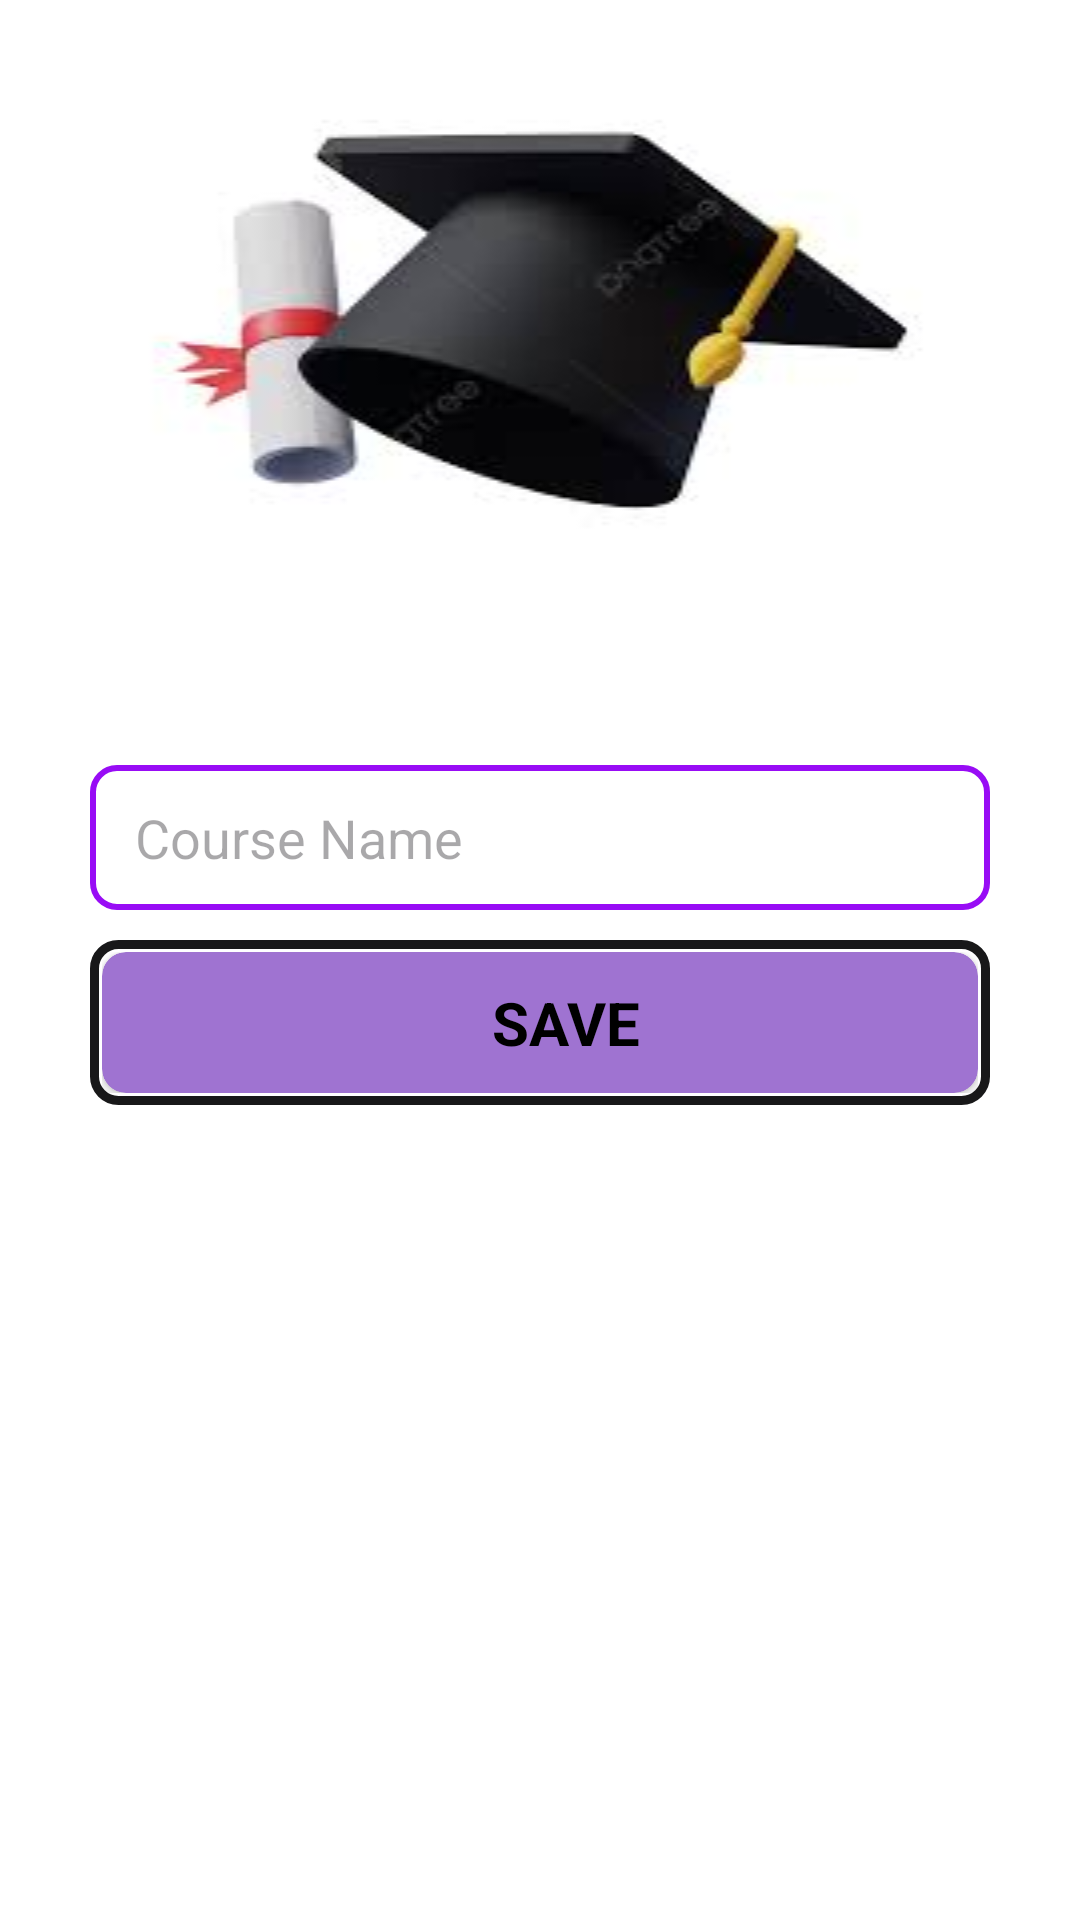

The Android layout XML behind this screen, and the referenced resources:
<!-- AndroidManifest.xml: application theme Theme.Student_Attendance_System -->
<!-- res/layout/fragment_course.xml -->
<FrameLayout xmlns:android="http://schemas.android.com/apk/res/android"
    xmlns:tools="http://schemas.android.com/tools"
    android:layout_width="match_parent"
    android:layout_height="match_parent"
    android:background="@color/white"
    xmlns:app="http://schemas.android.com/apk/res-auto"
    tools:context=".CourseFragment">
    <LinearLayout
        android:layout_width="match_parent"
        android:layout_height="match_parent"
        tools:context=".CourseMaster"
        android:orientation="vertical"
        android:layout_centerInParent="true"
        android:animateLayoutChanges="true"
        android:background="@color/white">
        <ImageView
            android:layout_width="match_parent"
            android:layout_height="wrap_content"
            android:layout_marginStart="30dp"
            android:layout_marginEnd="30dp"
            android:background="@drawable/img_2"
            android:layout_marginBottom="20dp"/>
        <EditText
            android:id="@+id/text"
            android:layout_width="match_parent"
            android:layout_height="wrap_content"
            android:background="@drawable/edittext_drawable"
            android:hint="Course Name"
            android:paddingStart="15dp"
            android:ems="10"
            android:focusableInTouchMode="true"
            android:inputType="text"
            android:layout_marginStart="30dp"
            android:layout_marginEnd="30dp"
            android:layout_marginTop="10dp"
            android:padding="12dp"/>
        <LinearLayout
            android:layout_width="match_parent"
            android:layout_height="wrap_content"
            android:background="@drawable/cardview_border"
            android:layout_marginStart="30dp"
            android:layout_marginTop="10dp"
            android:layout_marginEnd="30dp"
            android:padding="4dp"
            >
            <androidx.cardview.widget.CardView
                android:id="@+id/btnlogin"
                android:layout_width="match_parent"
                android:layout_height="wrap_content"
                app:cardBackgroundColor="#9F73D1"
                app:cardCornerRadius="8dp">
                <TextView
                    android:layout_width="wrap_content"
                    android:layout_height="wrap_content"
                    android:layout_marginStart="120dp"
                    android:padding="10dp"
                    android:text="Save"
                    android:textAllCaps="true"
                    android:textColor="@color/black"
                    android:textSize="20dp"
                    android:textStyle="bold" />
            </androidx.cardview.widget.CardView>
        </LinearLayout>
    </LinearLayout>
</FrameLayout>
<!-- resources referenced by this layout -->
<resources>
  <color name="black">#FF000000</color>
  <color name="white">#FFFFFFFF</color>
  <!-- drawable cardview_border (drawable) -->
  <layer-list xmlns:android="http://schemas.android.com/apk/res/android">
      <item>
          <shape android:shape="rectangle">
              <corners android:radius="8dp" />
              <solid android:color="@android:color/white" />
          </shape>
      </item>
      <item
          >
          <shape android:shape="rectangle">
              <corners android:radius="8dp" />
              <stroke
                  android:width="3dp"
                  android:color="#181819" />
              <solid android:color="@android:color/transparent" />
          </shape>
      </item>
  </layer-list>
  <!-- drawable edittext_drawable (drawable) -->
  <shape xmlns:android="http://schemas.android.com/apk/res/android">
      <solid android:color="#ffffff" />
      <stroke
          android:width="2dp"
      android:color="#980CF5"  />
      <corners android:radius="8dp" />
  </shape>
  <!-- drawable img_2: png bitmap (drawable, 28165 bytes) -->
  <style name="Theme.Student_Attendance_System" parent="Base.Theme.Student_Attendance_System" />
  <style name="Base.Theme.Student_Attendance_System" parent="Theme.Material3.DayNight.NoActionBar">
          
          
      </style>
</resources>
